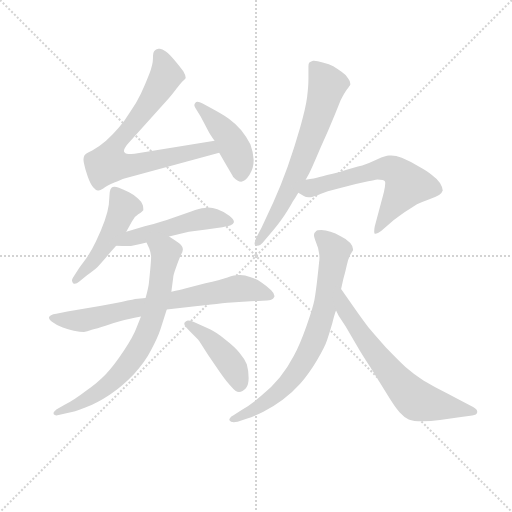
t = 0.00 s
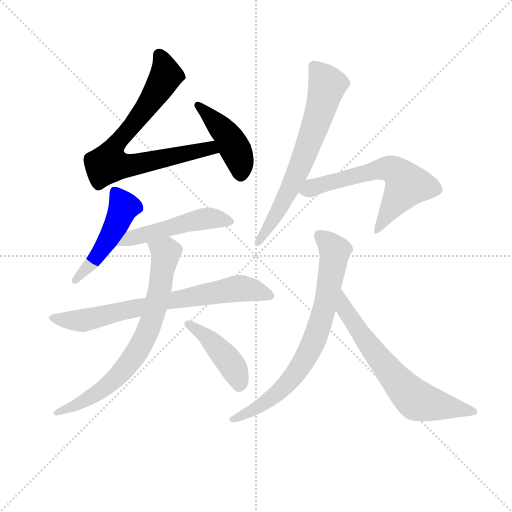
t = 1.69 s
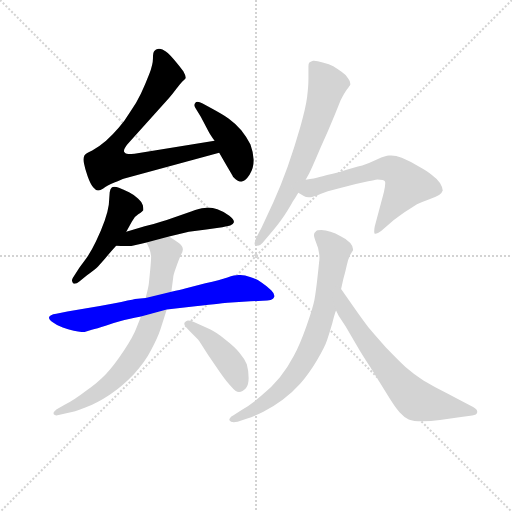
t = 3.37 s
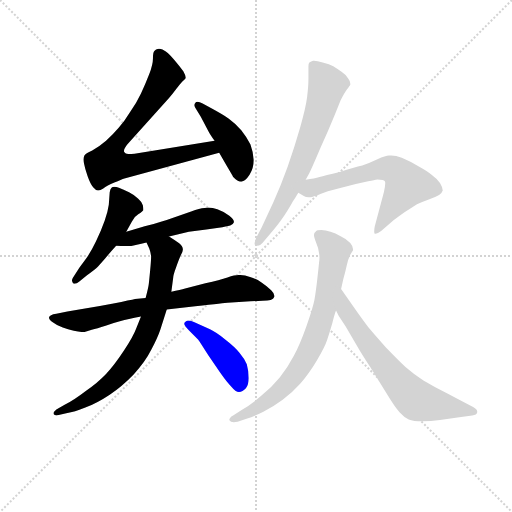
t = 5.06 s
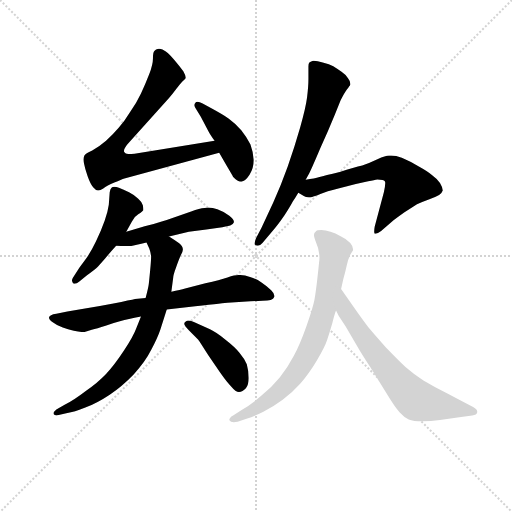
t = 6.75 s
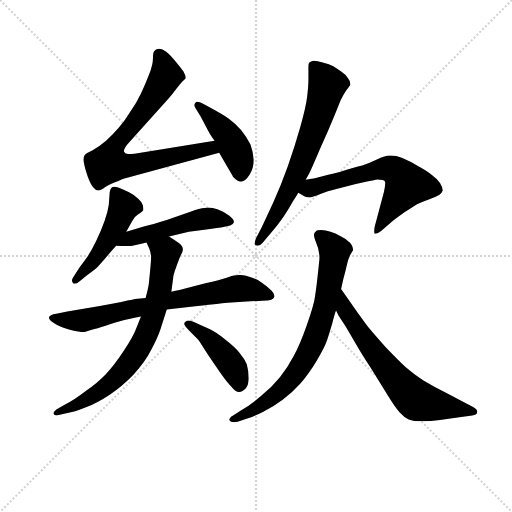
t = 8.44 s

The animated SVG that drew these frames (rendered in a browser with its animation timeline set to each time). Animation: 11 CSS @keyframes rules; one cycle of 8.44 s.

<svg version="1.1" viewBox="0 0 1024 1024" xmlns="http://www.w3.org/2000/svg">
  <g stroke="lightgray" stroke-dasharray="1,1" stroke-width="1" transform="scale(4, 4)">
    <line x1="0" y1="0" x2="256" y2="256"></line>
    <line x1="256" y1="0" x2="0" y2="256"></line>
    <line x1="128" y1="0" x2="128" y2="256"></line>
    <line x1="0" y1="128" x2="256" y2="128"></line>
  </g>
<g transform="scale(0.92, -0.92) translate(60, -900)">
   <style type="text/css">
    @keyframes keyframes0 {
      from {
       stroke: blue;
       stroke-dashoffset: 773;
       stroke-width: 128;
       }
       72% {
       animation-timing-function: step-end;
       stroke: blue;
       stroke-dashoffset: 0;
       stroke-width: 128;
       }
       to {
       stroke: black;
       stroke-width: 1024;
       }
       }
       #make-me-a-hanzi-animation-0 {
         animation: keyframes0 0.879069s both;
         animation-delay: 0.000000s;
         animation-timing-function: linear;
       }
    @keyframes keyframes1 {
      from {
       stroke: blue;
       stroke-dashoffset: 442;
       stroke-width: 128;
       }
       59% {
       animation-timing-function: step-end;
       stroke: blue;
       stroke-dashoffset: 0;
       stroke-width: 128;
       }
       to {
       stroke: black;
       stroke-width: 1024;
       }
       }
       #make-me-a-hanzi-animation-1 {
         animation: keyframes1 0.609701s both;
         animation-delay: 0.879069s;
         animation-timing-function: linear;
       }
    @keyframes keyframes2 {
      from {
       stroke: blue;
       stroke-dashoffset: 490;
       stroke-width: 128;
       }
       61% {
       animation-timing-function: step-end;
       stroke: blue;
       stroke-dashoffset: 0;
       stroke-width: 128;
       }
       to {
       stroke: black;
       stroke-width: 1024;
       }
       }
       #make-me-a-hanzi-animation-2 {
         animation: keyframes2 0.648763s both;
         animation-delay: 1.488770s;
         animation-timing-function: linear;
       }
    @keyframes keyframes3 {
      from {
       stroke: blue;
       stroke-dashoffset: 508;
       stroke-width: 128;
       }
       62% {
       animation-timing-function: step-end;
       stroke: blue;
       stroke-dashoffset: 0;
       stroke-width: 128;
       }
       to {
       stroke: black;
       stroke-width: 1024;
       }
       }
       #make-me-a-hanzi-animation-3 {
         animation: keyframes3 0.663411s both;
         animation-delay: 2.137533s;
         animation-timing-function: linear;
       }
    @keyframes keyframes4 {
      from {
       stroke: blue;
       stroke-dashoffset: 739;
       stroke-width: 128;
       }
       71% {
       animation-timing-function: step-end;
       stroke: blue;
       stroke-dashoffset: 0;
       stroke-width: 128;
       }
       to {
       stroke: black;
       stroke-width: 1024;
       }
       }
       #make-me-a-hanzi-animation-4 {
         animation: keyframes4 0.851400s both;
         animation-delay: 2.800944s;
         animation-timing-function: linear;
       }
    @keyframes keyframes5 {
      from {
       stroke: blue;
       stroke-dashoffset: 747;
       stroke-width: 128;
       }
       71% {
       animation-timing-function: step-end;
       stroke: blue;
       stroke-dashoffset: 0;
       stroke-width: 128;
       }
       to {
       stroke: black;
       stroke-width: 1024;
       }
       }
       #make-me-a-hanzi-animation-5 {
         animation: keyframes5 0.857910s both;
         animation-delay: 3.652344s;
         animation-timing-function: linear;
       }
    @keyframes keyframes6 {
      from {
       stroke: blue;
       stroke-dashoffset: 437;
       stroke-width: 128;
       }
       59% {
       animation-timing-function: step-end;
       stroke: blue;
       stroke-dashoffset: 0;
       stroke-width: 128;
       }
       to {
       stroke: black;
       stroke-width: 1024;
       }
       }
       #make-me-a-hanzi-animation-6 {
         animation: keyframes6 0.605632s both;
         animation-delay: 4.510254s;
         animation-timing-function: linear;
       }
    @keyframes keyframes7 {
      from {
       stroke: blue;
       stroke-dashoffset: 688;
       stroke-width: 128;
       }
       69% {
       animation-timing-function: step-end;
       stroke: blue;
       stroke-dashoffset: 0;
       stroke-width: 128;
       }
       to {
       stroke: black;
       stroke-width: 1024;
       }
       }
       #make-me-a-hanzi-animation-7 {
         animation: keyframes7 0.809896s both;
         animation-delay: 5.115885s;
         animation-timing-function: linear;
       }
    @keyframes keyframes8 {
      from {
       stroke: blue;
       stroke-dashoffset: 629;
       stroke-width: 128;
       }
       67% {
       animation-timing-function: step-end;
       stroke: blue;
       stroke-dashoffset: 0;
       stroke-width: 128;
       }
       to {
       stroke: black;
       stroke-width: 1024;
       }
       }
       #make-me-a-hanzi-animation-8 {
         animation: keyframes8 0.761882s both;
         animation-delay: 5.925781s;
         animation-timing-function: linear;
       }
    @keyframes keyframes9 {
      from {
       stroke: blue;
       stroke-dashoffset: 760;
       stroke-width: 128;
       }
       71% {
       animation-timing-function: step-end;
       stroke: blue;
       stroke-dashoffset: 0;
       stroke-width: 128;
       }
       to {
       stroke: black;
       stroke-width: 1024;
       }
       }
       #make-me-a-hanzi-animation-9 {
         animation: keyframes9 0.868490s both;
         animation-delay: 6.687663s;
         animation-timing-function: linear;
       }
    @keyframes keyframes10 {
      from {
       stroke: blue;
       stroke-dashoffset: 672;
       stroke-width: 128;
       }
       69% {
       animation-timing-function: step-end;
       stroke: blue;
       stroke-dashoffset: 0;
       stroke-width: 128;
       }
       to {
       stroke: black;
       stroke-width: 1024;
       }
       }
       #make-me-a-hanzi-animation-10 {
         animation: keyframes10 0.796875s both;
         animation-delay: 7.556152s;
         animation-timing-function: linear;
       }
</style>
<path d="M 406.5 594.0 L 232.5 566.0 Q 225.5 565.0 218.5 565.0 Q 212.5 566.0 210.5 569.0 Q 209.5 570.0 209.5 572.0 Q 209.5 574.0 211.5 578.0 Q 214.5 584.0 220.5 590.0 L 306.5 686.0 Q 315.5 696.0 323.5 707.0 Q 331.5 718.0 336.5 723.0 Q 342.5 728.0 343.5 730.0 L 343.5 732.0 Q 343.5 736.0 338.5 745.0 Q 330.5 756.0 319.5 769.0 Q 308.5 782.0 300.5 788.0 Q 292.5 794.0 287.5 794.0 L 284.5 794.0 Q 278.5 793.0 275.5 789.0 Q 272.5 786.0 272.5 773.0 Q 272.5 760.0 264.5 739.0 Q 256.5 718.0 246.5 697.0 Q 236.5 676.0 222.5 656.0 Q 210.5 636.0 197.5 622.0 Q 185.5 608.0 170.5 594.0 Q 154.5 580.0 140.5 573.0 Q 125.5 566.0 123.5 562.0 Q 121.5 558.0 121.5 553.0 Q 121.5 549.0 122.5 545.0 Q 124.5 534.0 130.5 517.0 Q 136.5 500.0 142.5 493.0 Q 148.5 486.0 152.5 486.0 L 154.5 486.0 Q 157.5 486.0 164.5 490.0 Q 172.5 496.0 188.5 503.0 Q 204.5 510.0 210.5 512.0 L 250.5 523.0 L 416.5 568.0 C 445.5 576.0 436.5 599.0 406.5 594.0 Z" fill="lightgray"></path> 
<path d="M 416.5 568.0 L 432.5 540.0 Q 445.5 518.0 446.5 516.0 Q 456.5 505.0 464.5 505.0 Q 473.5 506.0 482.5 520.0 Q 491.5 534.0 491.5 552.0 Q 490.5 570.0 484.5 586.0 Q 476.5 602.0 464.5 617.0 Q 452.5 631.0 437.5 642.0 Q 422.5 652.0 398.5 665.0 L 380.5 675.0 Q 373.5 679.0 369.5 679.0 Q 365.5 679.0 364.5 676.0 Q 362.5 674.0 362.5 671.0 Q 362.5 669.0 364.5 666.0 L 376.5 646.0 L 392.5 616.0 Q 396.5 608.0 406.5 594.0 L 416.5 568.0 Z" fill="lightgray"></path> 
<path d="M 214.5 396.0 L 226.5 418.0 Q 230.5 428.0 240.5 434.0 Q 250.5 441.0 251.5 443.0 L 251.5 446.0 Q 251.5 449.0 250.5 454.0 Q 248.5 461.0 240.5 468.0 Q 232.5 476.0 220.5 482.0 Q 208.5 488.0 198.5 492.0 Q 192.5 494.0 188.5 494.0 Q 184.5 494.0 182.5 492.0 Q 179.5 489.0 178.5 482.0 L 176.5 455.0 Q 174.5 440.0 167.5 420.0 Q 160.5 400.0 148.5 375.0 Q 136.5 350.0 124.5 334.0 Q 113.5 319.0 112.5 318.0 L 98.5 296.0 Q 96.5 293.0 96.5 290.0 Q 96.5 288.0 98.5 285.0 Q 100.5 283.0 102.5 283.0 Q 106.5 283.0 112.5 288.0 L 128.5 301.0 Q 147.5 315.0 151.5 319.0 Q 154.5 322.0 168.5 338.0 Q 181.5 354.0 192.5 366.0 L 214.5 396.0 Z" fill="lightgray"></path> 
<path d="M 307.5 386.0 L 350.5 396.0 L 388.5 401.0 L 415.5 405.0 Q 432.5 408.0 440.5 410.0 Q 447.5 413.0 448.5 417.0 L 448.5 418.0 Q 448.5 423.0 438.5 431.0 Q 426.5 440.0 412.5 445.0 Q 402.5 449.0 392.5 449.0 Q 388.5 449.0 384.5 448.0 Q 374.5 448.0 355.5 440.0 L 302.5 422.0 Q 269.5 412.0 254.5 408.0 L 214.5 396.0 C 185.5 387.0 162.5 368.0 192.5 366.0 L 206.5 365.0 L 224.5 365.0 Q 228.5 366.0 237.5 368.0 Q 246.5 370.0 258.5 373.0 L 307.5 386.0 Z" fill="lightgray"></path> 
<path d="M 256.5 252.0 L 233.5 250.0 Q 224.5 248.0 186.5 240.0 Q 150.5 233.0 118.5 228.0 L 86.5 223.0 L 62.5 218.0 Q 47.5 216.0 46.5 210.0 Q 46.5 205.0 55.5 199.0 Q 64.5 192.0 76.5 188.0 Q 87.5 184.0 100.5 181.0 Q 114.5 178.0 122.5 178.0 Q 128.5 179.0 139.5 183.0 Q 150.5 186.0 169.5 192.0 Q 187.5 198.0 202.5 202.0 Q 216.5 206.0 246.5 212.0 L 302.5 227.0 L 364.5 234.0 Q 430.5 242.0 434.5 242.0 L 484.5 245.0 L 510.5 246.0 Q 522.5 247.0 528.5 248.0 Q 534.5 250.0 536.5 255.0 L 536.5 257.0 Q 536.5 262.0 529.5 269.0 Q 520.5 278.0 508.5 286.0 Q 496.5 294.0 483.5 298.0 Q 472.5 302.0 462.5 302.0 L 458.5 302.0 Q 450.5 302.0 434.5 297.0 Q 418.5 292.0 386.5 284.0 L 342.5 273.0 Q 332.5 270.0 312.5 266.0 L 256.5 252.0 Z" fill="lightgray"></path> 
<path d="M 258.5 373.0 L 264.5 360.0 Q 267.5 352.0 268.5 343.0 Q 268.5 334.0 266.5 313.0 Q 264.5 292.0 263.5 283.0 Q 262.5 274.0 256.5 252.0 L 246.5 212.0 L 236.5 187.0 Q 230.5 170.0 209.5 138.0 Q 188.5 106.0 170.5 87.0 Q 152.5 68.0 126.5 50.0 Q 100.5 30.0 80.5 20.0 L 62.5 10.0 Q 56.5 5.0 56.5 2.0 L 56.5 0.0 Q 58.5 -3.0 62.5 -3.0 Q 64.5 -3.0 67.5 -2.0 L 86.5 2.0 Q 100.5 4.0 125.5 14.0 Q 151.5 24.0 178.5 42.0 Q 205.5 60.0 230.5 86.0 Q 255.5 113.0 268.5 139.0 Q 282.5 165.0 288.5 183.0 L 302.5 227.0 L 312.5 266.0 L 316.5 296.0 Q 316.5 302.0 322.5 318.0 Q 328.5 335.0 332.5 344.0 Q 337.5 352.0 337.5 357.0 L 337.5 358.0 Q 337.5 364.0 329.5 371.0 Q 320.5 378.0 307.5 386.0 C 282.5 402.0 246.5 400.0 258.5 373.0 Z" fill="lightgray"></path> 
<path d="M 370.5 162.0 Q 374.5 157.0 392.5 128.0 L 418.5 90.0 Q 435.5 66.0 442.5 60.0 Q 452.5 48.0 459.5 48.0 Q 467.5 48.0 474.5 56.0 Q 480.5 62.0 480.5 78.0 Q 480.5 94.0 476.5 108.0 Q 471.5 120.0 460.5 133.0 Q 450.5 146.0 429.5 162.0 Q 409.5 178.0 396.5 184.0 L 361.5 200.0 Q 353.5 203.0 348.5 203.0 Q 346.5 203.0 345.5 202.0 Q 340.5 200.0 340.5 196.0 Q 340.5 192.0 350.5 182.0 L 370.5 162.0 Z" fill="lightgray"></path> 
<path d="M 604.5 509.0 L 610.5 520.0 Q 614.5 526.0 636.5 578.0 L 652.5 614.0 L 668.5 652.0 L 680.5 682.0 Q 688.5 698.0 694.5 706.0 Q 700.5 714.0 701.5 716.0 L 701.5 718.0 Q 701.5 724.0 696.5 730.0 Q 691.5 738.0 682.5 744.0 Q 672.5 751.0 664.5 756.0 Q 656.5 760.0 641.5 764.0 Q 629.5 768.0 622.5 768.0 L 620.5 768.0 Q 614.5 766.0 612.5 764.0 Q 610.5 762.0 610.5 756.0 L 610.5 728.0 Q 610.5 712.0 607.5 688.0 Q 604.5 665.0 592.5 623.0 Q 580.5 581.0 565.5 538.0 Q 550.5 496.0 534.5 461.0 L 508.5 405.0 L 496.5 382.0 Q 493.5 374.0 493.5 371.0 L 493.5 369.0 Q 494.5 366.0 500.5 366.0 Q 505.5 366.0 510.5 372.0 L 532.5 398.0 Q 543.5 410.0 558.5 432.0 Q 572.5 454.0 576.5 462.0 Q 581.5 469.0 588.5 481.0 L 604.5 509.0 Z" fill="lightgray"></path> 
<path d="M 588.5 481.0 L 600.5 474.0 Q 604.5 471.0 611.5 471.0 Q 614.5 471.0 618.5 472.0 Q 622.5 472.0 636.5 478.0 Q 649.5 484.0 675.5 490.0 L 713.5 500.0 L 740.5 506.0 Q 754.5 509.0 760.5 510.0 Q 774.5 510.0 776.5 506.0 Q 777.5 505.0 777.5 502.0 Q 777.5 495.0 774.5 482.0 L 754.5 407.0 Q 753.5 401.0 753.5 397.0 Q 753.5 394.0 754.5 392.0 L 756.5 392.0 Q 760.5 392.0 768.5 398.0 L 795.5 421.0 Q 804.5 428.0 818.5 438.0 L 846.5 456.0 Q 859.5 462.0 873.5 467.0 Q 887.5 472.0 894.5 476.0 Q 900.5 480.0 902.5 486.0 Q 902.5 492.0 896.5 502.0 Q 889.5 512.0 879.5 519.0 Q 870.5 527.0 850.5 538.0 Q 830.5 550.0 813.5 557.0 Q 800.5 562.0 790.5 562.0 L 785.5 562.0 Q 778.5 562.0 760.5 554.0 Q 743.5 546.0 727.5 540.0 Q 710.5 536.0 678.5 526.0 Q 645.5 518.0 634.5 515.0 Q 624.5 512.0 604.5 509.0 C 574.5 504.0 562.5 496.0 588.5 481.0 Z" fill="lightgray"></path> 
<path d="M 681.5 272.0 L 686.5 294.0 Q 690.5 308.0 693.5 322.0 Q 696.5 336.0 701.5 346.0 Q 706.5 354.0 707.5 356.0 L 707.5 358.0 Q 707.5 365.0 701.5 372.0 Q 694.5 380.0 681.5 386.0 Q 668.5 393.0 658.5 396.0 Q 647.5 400.0 638.5 400.0 Q 628.5 400.0 626.5 397.0 Q 622.5 394.0 622.5 389.0 Q 622.5 384.0 627.5 372.0 Q 632.5 361.0 633.5 350.0 Q 634.5 345.0 634.5 340.0 Q 634.5 334.0 633.5 328.0 Q 632.5 317.0 629.5 291.0 Q 626.5 265.0 623.5 248.0 Q 620.5 232.0 606.5 192.0 Q 592.5 152.0 578.5 126.0 Q 565.5 101.0 548.5 80.0 Q 530.5 58.0 508.5 40.0 Q 486.5 21.0 464.5 8.0 L 448.5 -2.0 Q 440.5 -6.0 439.5 -10.0 Q 438.5 -11.0 438.5 -12.0 Q 438.5 -15.0 442.5 -17.0 Q 444.5 -18.0 448.5 -18.0 Q 451.5 -18.0 456.5 -17.0 L 477.5 -10.0 Q 490.5 -6.0 512.5 5.0 Q 534.5 16.0 554.5 31.0 Q 574.5 46.0 592.5 66.0 Q 610.5 86.0 628.5 116.0 Q 646.5 146.0 651.5 162.0 Q 656.5 177.0 662.5 198.0 Q 667.5 218.0 670.5 225.0 L 681.5 272.0 Z" fill="lightgray"></path> 
<path d="M 670.5 225.0 L 676.5 213.0 L 691.5 190.0 L 718.5 144.0 Q 726.5 130.0 745.5 101.0 L 781.5 43.0 Q 798.5 15.0 808.5 4.0 Q 818.5 -7.0 828.5 -12.0 Q 838.5 -16.0 858.5 -16.0 Q 876.5 -16.0 896.5 -13.0 L 938.5 -7.0 L 966.5 -3.0 Q 976.5 -2.0 977.5 4.0 L 977.5 5.0 Q 977.5 10.0 968.5 15.0 L 942.5 29.0 L 909.5 46.0 Q 882.5 60.0 860.5 73.0 Q 839.5 86.0 821.5 102.0 Q 804.5 118.0 778.5 145.0 Q 753.5 173.0 744.5 184.0 Q 736.5 194.0 716.5 222.0 L 681.5 272.0 C 664.5 297.0 657.5 252.0 670.5 225.0 Z" fill="lightgray"></path> 
      <clipPath id="make-me-a-hanzi-clip-0">
      <path d="M 406.5 594.0 L 232.5 566.0 Q 225.5 565.0 218.5 565.0 Q 212.5 566.0 210.5 569.0 Q 209.5 570.0 209.5 572.0 Q 209.5 574.0 211.5 578.0 Q 214.5 584.0 220.5 590.0 L 306.5 686.0 Q 315.5 696.0 323.5 707.0 Q 331.5 718.0 336.5 723.0 Q 342.5 728.0 343.5 730.0 L 343.5 732.0 Q 343.5 736.0 338.5 745.0 Q 330.5 756.0 319.5 769.0 Q 308.5 782.0 300.5 788.0 Q 292.5 794.0 287.5 794.0 L 284.5 794.0 Q 278.5 793.0 275.5 789.0 Q 272.5 786.0 272.5 773.0 Q 272.5 760.0 264.5 739.0 Q 256.5 718.0 246.5 697.0 Q 236.5 676.0 222.5 656.0 Q 210.5 636.0 197.5 622.0 Q 185.5 608.0 170.5 594.0 Q 154.5 580.0 140.5 573.0 Q 125.5 566.0 123.5 562.0 Q 121.5 558.0 121.5 553.0 Q 121.5 549.0 122.5 545.0 Q 124.5 534.0 130.5 517.0 Q 136.5 500.0 142.5 493.0 Q 148.5 486.0 152.5 486.0 L 154.5 486.0 Q 157.5 486.0 164.5 490.0 Q 172.5 496.0 188.5 503.0 Q 204.5 510.0 210.5 512.0 L 250.5 523.0 L 416.5 568.0 C 445.5 576.0 436.5 599.0 406.5 594.0 Z" fill="lightgray"></path>
      </clipPath>
      <path clip-path="url(#make-me-a-hanzi-clip-0)" d="M 285.5 782.0 L 299.5 733.0 L 264.5 676.0 L 189.5 582.0 L 175.5 544.0 L 210.5 539.0 L 397.5 578.0 L 407.5 572.0 " fill="none" id="make-me-a-hanzi-animation-0" stroke-dasharray="645 1290" stroke-linecap="round"></path>

      <clipPath id="make-me-a-hanzi-clip-1">
      <path d="M 416.5 568.0 L 432.5 540.0 Q 445.5 518.0 446.5 516.0 Q 456.5 505.0 464.5 505.0 Q 473.5 506.0 482.5 520.0 Q 491.5 534.0 491.5 552.0 Q 490.5 570.0 484.5 586.0 Q 476.5 602.0 464.5 617.0 Q 452.5 631.0 437.5 642.0 Q 422.5 652.0 398.5 665.0 L 380.5 675.0 Q 373.5 679.0 369.5 679.0 Q 365.5 679.0 364.5 676.0 Q 362.5 674.0 362.5 671.0 Q 362.5 669.0 364.5 666.0 L 376.5 646.0 L 392.5 616.0 Q 396.5 608.0 406.5 594.0 L 416.5 568.0 Z" fill="lightgray"></path>
      </clipPath>
      <path clip-path="url(#make-me-a-hanzi-clip-1)" d="M 369.5 671.0 L 442.5 593.0 L 460.5 555.0 L 463.5 518.0 " fill="none" id="make-me-a-hanzi-animation-1" stroke-dasharray="314 628" stroke-linecap="round"></path>

      <clipPath id="make-me-a-hanzi-clip-2">
      <path d="M 214.5 396.0 L 226.5 418.0 Q 230.5 428.0 240.5 434.0 Q 250.5 441.0 251.5 443.0 L 251.5 446.0 Q 251.5 449.0 250.5 454.0 Q 248.5 461.0 240.5 468.0 Q 232.5 476.0 220.5 482.0 Q 208.5 488.0 198.5 492.0 Q 192.5 494.0 188.5 494.0 Q 184.5 494.0 182.5 492.0 Q 179.5 489.0 178.5 482.0 L 176.5 455.0 Q 174.5 440.0 167.5 420.0 Q 160.5 400.0 148.5 375.0 Q 136.5 350.0 124.5 334.0 Q 113.5 319.0 112.5 318.0 L 98.5 296.0 Q 96.5 293.0 96.5 290.0 Q 96.5 288.0 98.5 285.0 Q 100.5 283.0 102.5 283.0 Q 106.5 283.0 112.5 288.0 L 128.5 301.0 Q 147.5 315.0 151.5 319.0 Q 154.5 322.0 168.5 338.0 Q 181.5 354.0 192.5 366.0 L 214.5 396.0 Z" fill="lightgray"></path>
      </clipPath>
      <path clip-path="url(#make-me-a-hanzi-clip-2)" d="M 188.5 484.0 L 209.5 451.0 L 194.5 414.0 L 150.5 342.0 L 103.5 290.0 " fill="none" id="make-me-a-hanzi-animation-2" stroke-dasharray="362 724" stroke-linecap="round"></path>

      <clipPath id="make-me-a-hanzi-clip-3">
      <path d="M 307.5 386.0 L 350.5 396.0 L 388.5 401.0 L 415.5 405.0 Q 432.5 408.0 440.5 410.0 Q 447.5 413.0 448.5 417.0 L 448.5 418.0 Q 448.5 423.0 438.5 431.0 Q 426.5 440.0 412.5 445.0 Q 402.5 449.0 392.5 449.0 Q 388.5 449.0 384.5 448.0 Q 374.5 448.0 355.5 440.0 L 302.5 422.0 Q 269.5 412.0 254.5 408.0 L 214.5 396.0 C 185.5 387.0 162.5 368.0 192.5 366.0 L 206.5 365.0 L 224.5 365.0 Q 228.5 366.0 237.5 368.0 Q 246.5 370.0 258.5 373.0 L 307.5 386.0 Z" fill="lightgray"></path>
      </clipPath>
      <path clip-path="url(#make-me-a-hanzi-clip-3)" d="M 199.5 368.0 L 223.5 382.0 L 371.5 422.0 L 401.5 426.0 L 441.5 418.0 " fill="none" id="make-me-a-hanzi-animation-3" stroke-dasharray="380 760" stroke-linecap="round"></path>

      <clipPath id="make-me-a-hanzi-clip-4">
      <path d="M 256.5 252.0 L 233.5 250.0 Q 224.5 248.0 186.5 240.0 Q 150.5 233.0 118.5 228.0 L 86.5 223.0 L 62.5 218.0 Q 47.5 216.0 46.5 210.0 Q 46.5 205.0 55.5 199.0 Q 64.5 192.0 76.5 188.0 Q 87.5 184.0 100.5 181.0 Q 114.5 178.0 122.5 178.0 Q 128.5 179.0 139.5 183.0 Q 150.5 186.0 169.5 192.0 Q 187.5 198.0 202.5 202.0 Q 216.5 206.0 246.5 212.0 L 302.5 227.0 L 364.5 234.0 Q 430.5 242.0 434.5 242.0 L 484.5 245.0 L 510.5 246.0 Q 522.5 247.0 528.5 248.0 Q 534.5 250.0 536.5 255.0 L 536.5 257.0 Q 536.5 262.0 529.5 269.0 Q 520.5 278.0 508.5 286.0 Q 496.5 294.0 483.5 298.0 Q 472.5 302.0 462.5 302.0 L 458.5 302.0 Q 450.5 302.0 434.5 297.0 Q 418.5 292.0 386.5 284.0 L 342.5 273.0 Q 332.5 270.0 312.5 266.0 L 256.5 252.0 Z" fill="lightgray"></path>
      </clipPath>
      <path clip-path="url(#make-me-a-hanzi-clip-4)" d="M 54.5 207.0 L 116.5 203.0 L 295.5 244.0 L 457.5 273.0 L 528.5 256.0 " fill="none" id="make-me-a-hanzi-animation-4" stroke-dasharray="611 1222" stroke-linecap="round"></path>

      <clipPath id="make-me-a-hanzi-clip-5">
      <path d="M 258.5 373.0 L 264.5 360.0 Q 267.5 352.0 268.5 343.0 Q 268.5 334.0 266.5 313.0 Q 264.5 292.0 263.5 283.0 Q 262.5 274.0 256.5 252.0 L 246.5 212.0 L 236.5 187.0 Q 230.5 170.0 209.5 138.0 Q 188.5 106.0 170.5 87.0 Q 152.5 68.0 126.5 50.0 Q 100.5 30.0 80.5 20.0 L 62.5 10.0 Q 56.5 5.0 56.5 2.0 L 56.5 0.0 Q 58.5 -3.0 62.5 -3.0 Q 64.5 -3.0 67.5 -2.0 L 86.5 2.0 Q 100.5 4.0 125.5 14.0 Q 151.5 24.0 178.5 42.0 Q 205.5 60.0 230.5 86.0 Q 255.5 113.0 268.5 139.0 Q 282.5 165.0 288.5 183.0 L 302.5 227.0 L 312.5 266.0 L 316.5 296.0 Q 316.5 302.0 322.5 318.0 Q 328.5 335.0 332.5 344.0 Q 337.5 352.0 337.5 357.0 L 337.5 358.0 Q 337.5 364.0 329.5 371.0 Q 320.5 378.0 307.5 386.0 C 282.5 402.0 246.5 400.0 258.5 373.0 Z" fill="lightgray"></path>
      </clipPath>
      <path clip-path="url(#make-me-a-hanzi-clip-5)" d="M 266.5 369.0 L 300.5 350.0 L 286.5 266.0 L 250.5 156.0 L 216.5 106.0 L 172.5 61.0 L 113.5 23.0 L 60.5 1.0 " fill="none" id="make-me-a-hanzi-animation-5" stroke-dasharray="619 1238" stroke-linecap="round"></path>

      <clipPath id="make-me-a-hanzi-clip-6">
      <path d="M 370.5 162.0 Q 374.5 157.0 392.5 128.0 L 418.5 90.0 Q 435.5 66.0 442.5 60.0 Q 452.5 48.0 459.5 48.0 Q 467.5 48.0 474.5 56.0 Q 480.5 62.0 480.5 78.0 Q 480.5 94.0 476.5 108.0 Q 471.5 120.0 460.5 133.0 Q 450.5 146.0 429.5 162.0 Q 409.5 178.0 396.5 184.0 L 361.5 200.0 Q 353.5 203.0 348.5 203.0 Q 346.5 203.0 345.5 202.0 Q 340.5 200.0 340.5 196.0 Q 340.5 192.0 350.5 182.0 L 370.5 162.0 Z" fill="lightgray"></path>
      </clipPath>
      <path clip-path="url(#make-me-a-hanzi-clip-6)" d="M 347.5 196.0 L 392.5 165.0 L 419.5 136.0 L 450.5 95.0 L 460.5 61.0 " fill="none" id="make-me-a-hanzi-animation-6" stroke-dasharray="309 618" stroke-linecap="round"></path>

      <clipPath id="make-me-a-hanzi-clip-7">
      <path d="M 604.5 509.0 L 610.5 520.0 Q 614.5 526.0 636.5 578.0 L 652.5 614.0 L 668.5 652.0 L 680.5 682.0 Q 688.5 698.0 694.5 706.0 Q 700.5 714.0 701.5 716.0 L 701.5 718.0 Q 701.5 724.0 696.5 730.0 Q 691.5 738.0 682.5 744.0 Q 672.5 751.0 664.5 756.0 Q 656.5 760.0 641.5 764.0 Q 629.5 768.0 622.5 768.0 L 620.5 768.0 Q 614.5 766.0 612.5 764.0 Q 610.5 762.0 610.5 756.0 L 610.5 728.0 Q 610.5 712.0 607.5 688.0 Q 604.5 665.0 592.5 623.0 Q 580.5 581.0 565.5 538.0 Q 550.5 496.0 534.5 461.0 L 508.5 405.0 L 496.5 382.0 Q 493.5 374.0 493.5 371.0 L 493.5 369.0 Q 494.5 366.0 500.5 366.0 Q 505.5 366.0 510.5 372.0 L 532.5 398.0 Q 543.5 410.0 558.5 432.0 Q 572.5 454.0 576.5 462.0 Q 581.5 469.0 588.5 481.0 L 604.5 509.0 Z" fill="lightgray"></path>
      </clipPath>
      <path clip-path="url(#make-me-a-hanzi-clip-7)" d="M 620.5 758.0 L 651.5 715.0 L 639.5 670.0 L 582.5 516.0 L 539.5 433.0 L 498.5 370.0 " fill="none" id="make-me-a-hanzi-animation-7" stroke-dasharray="560 1120" stroke-linecap="round"></path>

      <clipPath id="make-me-a-hanzi-clip-8">
      <path d="M 588.5 481.0 L 600.5 474.0 Q 604.5 471.0 611.5 471.0 Q 614.5 471.0 618.5 472.0 Q 622.5 472.0 636.5 478.0 Q 649.5 484.0 675.5 490.0 L 713.5 500.0 L 740.5 506.0 Q 754.5 509.0 760.5 510.0 Q 774.5 510.0 776.5 506.0 Q 777.5 505.0 777.5 502.0 Q 777.5 495.0 774.5 482.0 L 754.5 407.0 Q 753.5 401.0 753.5 397.0 Q 753.5 394.0 754.5 392.0 L 756.5 392.0 Q 760.5 392.0 768.5 398.0 L 795.5 421.0 Q 804.5 428.0 818.5 438.0 L 846.5 456.0 Q 859.5 462.0 873.5 467.0 Q 887.5 472.0 894.5 476.0 Q 900.5 480.0 902.5 486.0 Q 902.5 492.0 896.5 502.0 Q 889.5 512.0 879.5 519.0 Q 870.5 527.0 850.5 538.0 Q 830.5 550.0 813.5 557.0 Q 800.5 562.0 790.5 562.0 L 785.5 562.0 Q 778.5 562.0 760.5 554.0 Q 743.5 546.0 727.5 540.0 Q 710.5 536.0 678.5 526.0 Q 645.5 518.0 634.5 515.0 Q 624.5 512.0 604.5 509.0 C 574.5 504.0 562.5 496.0 588.5 481.0 Z" fill="lightgray"></path>
      </clipPath>
      <path clip-path="url(#make-me-a-hanzi-clip-8)" d="M 597.5 482.0 L 655.5 504.0 L 763.5 532.0 L 798.5 529.0 L 824.5 498.0 L 755.5 395.0 " fill="none" id="make-me-a-hanzi-animation-8" stroke-dasharray="501 1002" stroke-linecap="round"></path>

      <clipPath id="make-me-a-hanzi-clip-9">
      <path d="M 681.5 272.0 L 686.5 294.0 Q 690.5 308.0 693.5 322.0 Q 696.5 336.0 701.5 346.0 Q 706.5 354.0 707.5 356.0 L 707.5 358.0 Q 707.5 365.0 701.5 372.0 Q 694.5 380.0 681.5 386.0 Q 668.5 393.0 658.5 396.0 Q 647.5 400.0 638.5 400.0 Q 628.5 400.0 626.5 397.0 Q 622.5 394.0 622.5 389.0 Q 622.5 384.0 627.5 372.0 Q 632.5 361.0 633.5 350.0 Q 634.5 345.0 634.5 340.0 Q 634.5 334.0 633.5 328.0 Q 632.5 317.0 629.5 291.0 Q 626.5 265.0 623.5 248.0 Q 620.5 232.0 606.5 192.0 Q 592.5 152.0 578.5 126.0 Q 565.5 101.0 548.5 80.0 Q 530.5 58.0 508.5 40.0 Q 486.5 21.0 464.5 8.0 L 448.5 -2.0 Q 440.5 -6.0 439.5 -10.0 Q 438.5 -11.0 438.5 -12.0 Q 438.5 -15.0 442.5 -17.0 Q 444.5 -18.0 448.5 -18.0 Q 451.5 -18.0 456.5 -17.0 L 477.5 -10.0 Q 490.5 -6.0 512.5 5.0 Q 534.5 16.0 554.5 31.0 Q 574.5 46.0 592.5 66.0 Q 610.5 86.0 628.5 116.0 Q 646.5 146.0 651.5 162.0 Q 656.5 177.0 662.5 198.0 Q 667.5 218.0 670.5 225.0 L 681.5 272.0 Z" fill="lightgray"></path>
      </clipPath>
      <path clip-path="url(#make-me-a-hanzi-clip-9)" d="M 634.5 388.0 L 667.5 353.0 L 647.5 237.0 L 609.5 133.0 L 587.5 96.0 L 547.5 50.0 L 499.5 14.0 L 442.5 -13.0 " fill="none" id="make-me-a-hanzi-animation-9" stroke-dasharray="632 1264" stroke-linecap="round"></path>

      <clipPath id="make-me-a-hanzi-clip-10">
      <path d="M 670.5 225.0 L 676.5 213.0 L 691.5 190.0 L 718.5 144.0 Q 726.5 130.0 745.5 101.0 L 781.5 43.0 Q 798.5 15.0 808.5 4.0 Q 818.5 -7.0 828.5 -12.0 Q 838.5 -16.0 858.5 -16.0 Q 876.5 -16.0 896.5 -13.0 L 938.5 -7.0 L 966.5 -3.0 Q 976.5 -2.0 977.5 4.0 L 977.5 5.0 Q 977.5 10.0 968.5 15.0 L 942.5 29.0 L 909.5 46.0 Q 882.5 60.0 860.5 73.0 Q 839.5 86.0 821.5 102.0 Q 804.5 118.0 778.5 145.0 Q 753.5 173.0 744.5 184.0 Q 736.5 194.0 716.5 222.0 L 681.5 272.0 C 664.5 297.0 657.5 252.0 670.5 225.0 Z" fill="lightgray"></path>
      </clipPath>
      <path clip-path="url(#make-me-a-hanzi-clip-10)" d="M 684.5 265.0 L 689.5 227.0 L 718.5 183.0 L 789.5 88.0 L 832.5 41.0 L 863.5 24.0 L 969.5 5.0 " fill="none" id="make-me-a-hanzi-animation-10" stroke-dasharray="544 1088" stroke-linecap="round"></path>

</g>
</svg>
